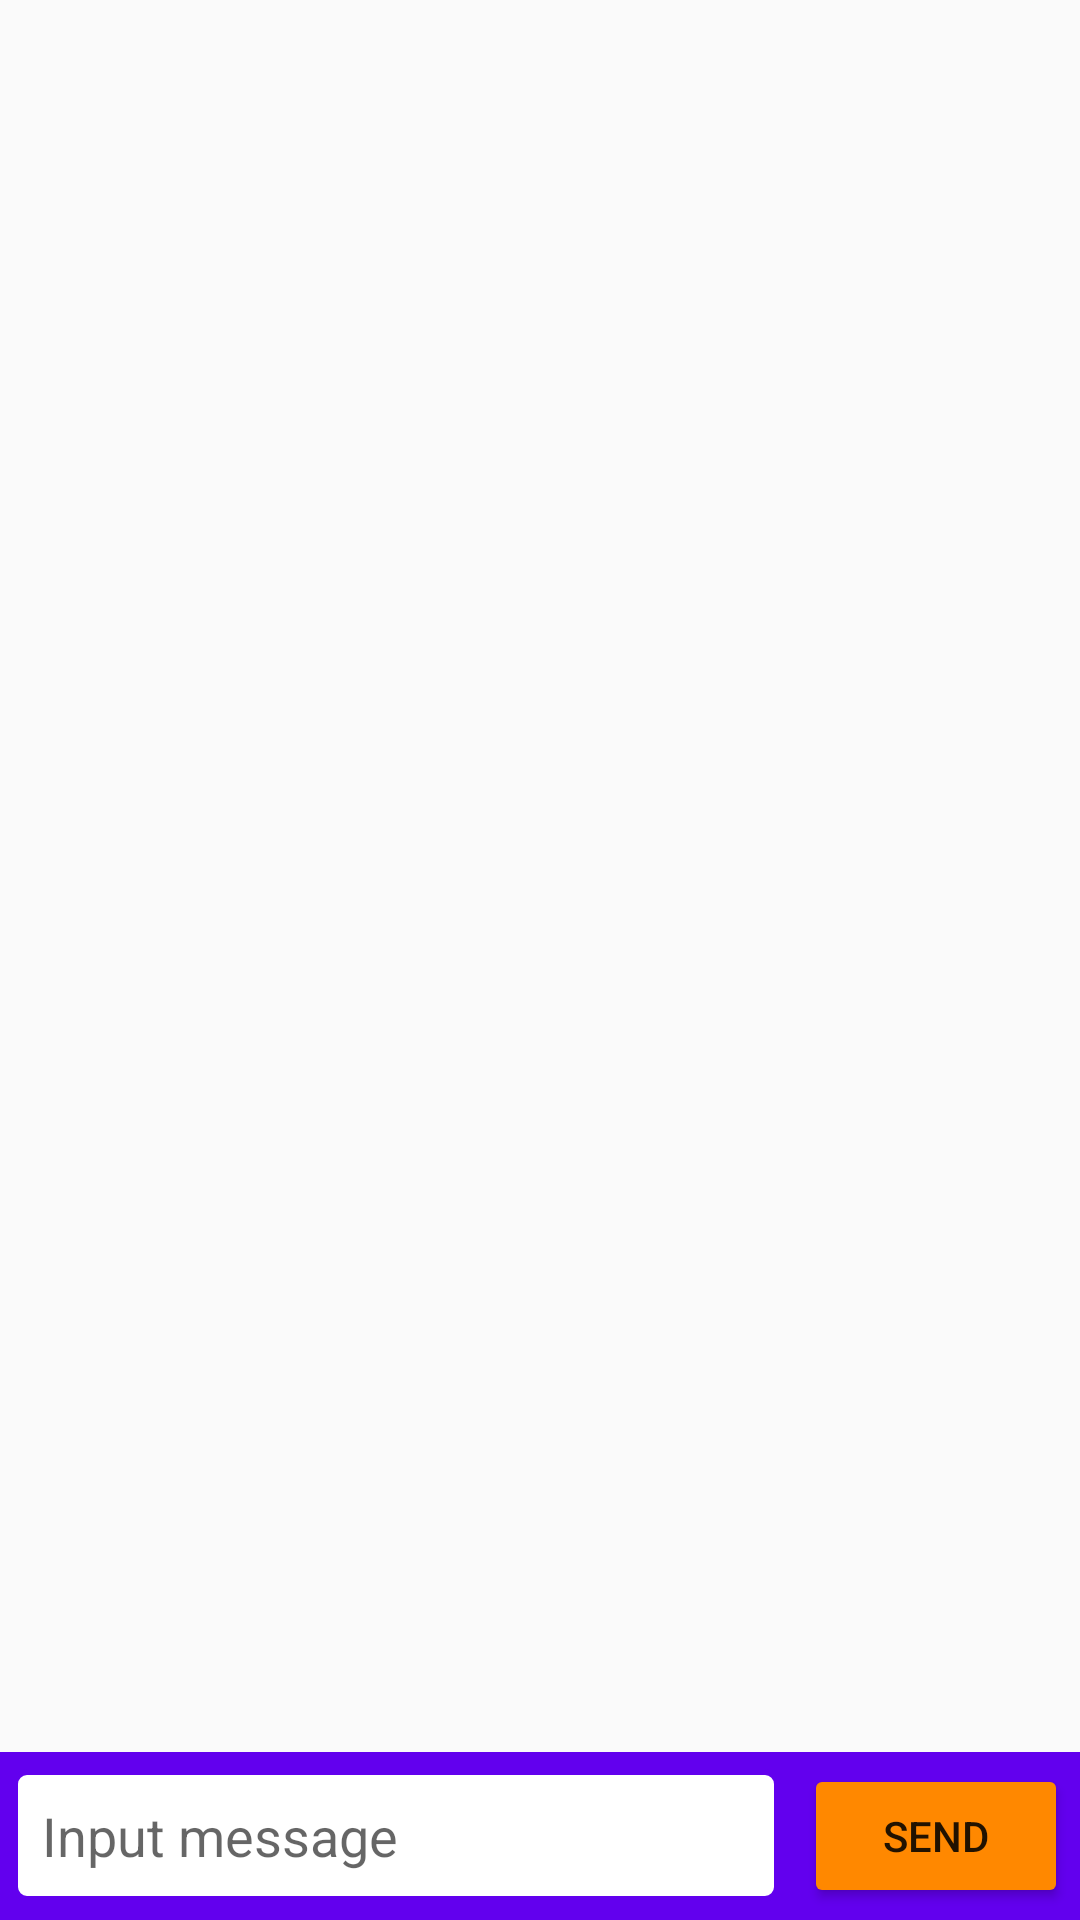

Here is an Android app screen rendered from its layout file. Give the layout XML and the strings, colors and styles it references.
<!-- AndroidManifest.xml: application theme AppTheme -->
<!-- res/layout/activity_chat.xml -->
<?xml version="1.0" encoding="utf-8"?>
<LinearLayout xmlns:android="http://schemas.android.com/apk/res/android"
    xmlns:app="http://schemas.android.com/apk/res-auto"
    xmlns:tools="http://schemas.android.com/tools"
    android:layout_width="match_parent"
    android:layout_height="match_parent"
    android:orientation="vertical"
    tools:context=".ChatActivity">
    <ListView
        android:id="@+id/listview"
        android:layout_width="match_parent"
        android:layout_height="wrap_content"
        android:layout_weight="1"
        android:divider="#ffffff"
        android:dividerHeight="0dp"/>

    <LinearLayout
        android:layout_width="match_parent"
        android:layout_height="wrap_content"
        android:orientation="horizontal"
        android:padding="4dp"
        android:background="@color/colorPrimary"
        android:gravity="center_vertical"
        android:focusable="true"
        android:focusableInTouchMode="true">
        <EditText
            android:id="@+id/et"
            android:layout_width="wrap_content"
            android:layout_height="wrap_content"
            android:layout_weight="1"
            android:hint="Input message"
            android:inputType="textMultiLine"
            android:padding="10dp"
            android:maxLines="3"
            android:background="@drawable/back_et_name"/>

        <Button
            android:layout_width="wrap_content"
            android:layout_height="wrap_content"
            android:text="send"
            android:backgroundTint="#ff8800"
            android:layout_marginLeft="8dp"
            android:onClick="clickSend"/>
    </LinearLayout>
</LinearLayout>
<!-- resources referenced by this layout -->
<resources>
  <!-- drawable back_et_name (drawable) -->
  <?xml version="1.0" encoding="utf-8"?>
  <shape xmlns:android="http://schemas.android.com/apk/res/android"
      android:shape="rectangle">
      <solid android:color="#ffffff"/>
      <stroke android:color="@color/colorPrimary" android:width="2dp"/>
      <corners android:radius="4dp"/>
  </shape>
  <style name="AppTheme" parent="Theme.AppCompat.Light.DarkActionBar">
          
          <item name="colorPrimary">@color/colorPrimary</item>
          <item name="colorPrimaryDark">@color/colorPrimaryDark</item>
          <item name="colorAccent">@color/colorAccent</item>
          <item name="windowActionBar">false</item>
          <item name="windowNoTitle">true</item>
      </style>
  <!-- not gathered from this repository: default colours our renderer supplied (Android Studio template values) -->
  <color name="colorPrimary">#FF6200EE</color>
  <color name="colorPrimaryDark">#FF3700B3</color>
  <color name="colorAccent">#FF03DAC5</color>
</resources>
